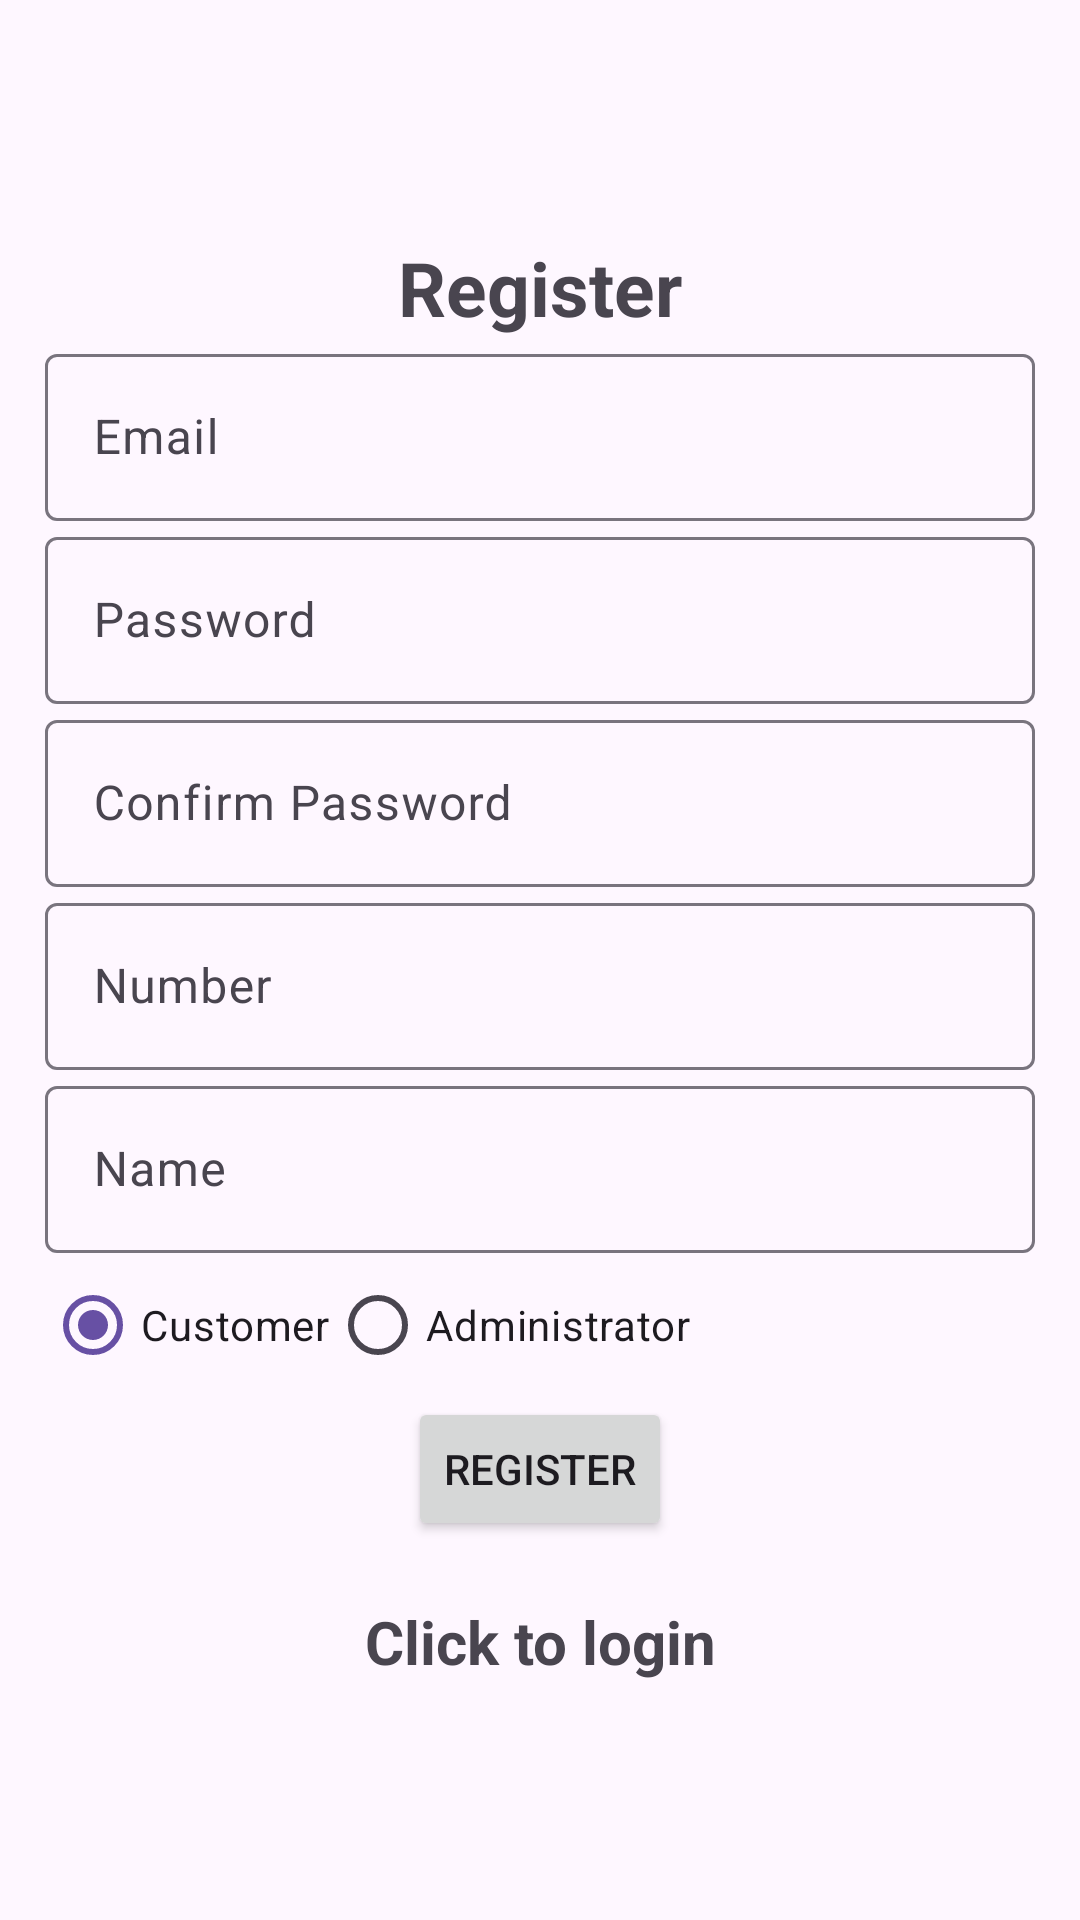

Layout XML and referenced resources for this Android screen:
<!-- AndroidManifest.xml: application theme Theme.SPCA -->
<!-- res/layout/activity_register.xml -->
<?xml version="1.0" encoding="utf-8"?>
<LinearLayout xmlns:android="http://schemas.android.com/apk/res/android"
    xmlns:app="http://schemas.android.com/apk/res-auto"
    xmlns:tools="http://schemas.android.com/tools"
    android:layout_width="match_parent"
    android:orientation="vertical"
    android:gravity="center"
    android:layout_height="match_parent"
    android:padding="15dp"
    tools:context="com.example.Register">

    <TextView
        android:text="Register"
        android:textSize="25sp"
        android:textStyle="bold"
        android:gravity="center"
        android:layout_width="match_parent"
        android:layout_height="wrap_content"/>

    <com.google.android.material.textfield.TextInputLayout
        android:layout_width="match_parent"
        android:layout_height="wrap_content">

        <com.google.android.material.textfield.TextInputEditText
            android:id="@+id/email"
            android:hint="Email"
            android:layout_width="match_parent"
            android:layout_height="wrap_content"/>
    </com.google.android.material.textfield.TextInputLayout>

    <com.google.android.material.textfield.TextInputLayout
        android:layout_width="match_parent"
        android:layout_height="wrap_content">

        <com.google.android.material.textfield.TextInputEditText
            android:id="@+id/password"
            android:hint="Password"
            android:layout_width="match_parent"
            android:layout_height="wrap_content"/>
    </com.google.android.material.textfield.TextInputLayout>

    <com.google.android.material.textfield.TextInputLayout
        android:layout_width="match_parent"
        android:layout_height="wrap_content">

        <com.google.android.material.textfield.TextInputEditText
            android:id="@+id/confirmPassword"
            android:hint="Confirm Password"
            android:layout_width="match_parent"
            android:layout_height="wrap_content"/>
    </com.google.android.material.textfield.TextInputLayout>

    <com.google.android.material.textfield.TextInputLayout
        android:layout_width="match_parent"
        android:layout_height="wrap_content">

        <com.google.android.material.textfield.TextInputEditText
            android:id="@+id/number"
            android:hint="Number"
            android:layout_width="match_parent"
            android:layout_height="wrap_content"/>
    </com.google.android.material.textfield.TextInputLayout>

    <com.google.android.material.textfield.TextInputLayout
        android:layout_width="match_parent"
        android:layout_height="wrap_content">

        <com.google.android.material.textfield.TextInputEditText
            android:id="@+id/name"
            android:hint="Name"
            android:layout_width="match_parent"
            android:layout_height="wrap_content"/>
    </com.google.android.material.textfield.TextInputLayout>

    

    <RadioGroup
        android:id="@+id/role_radio_group"
        android:layout_width="match_parent"
        android:layout_height="wrap_content"
        android:orientation="horizontal">

        <RadioButton
            android:id="@+id/customer_radio_button"
            android:layout_width="wrap_content"
            android:layout_height="wrap_content"
            android:text="Customer"
            android:checked="true" />

        <RadioButton
            android:id="@+id/admin_radio_button"
            android:layout_width="wrap_content"
            android:layout_height="wrap_content"
            android:text="Administrator" />
    </RadioGroup>


    <ProgressBar
        android:id="@+id/progressBar"
        android:visibility="gone"
        android:layout_width="wrap_content"
        android:layout_height="wrap_content"/>

    <Button
        android:id="@+id/RegisterButton"
        android:layout_width="wrap_content"
        android:layout_height="wrap_content"
        android:text="Register" />

    <TextView
        android:textStyle="bold"
        android:gravity="center"
        android:textSize="20sp"
        android:layout_marginTop="20dp"
        android:id="@+id/loginNow"
        android:layout_width="match_parent"
        android:layout_height="wrap_content"
        android:text="Click to login"/>

</LinearLayout>
<!-- resources referenced by this layout -->
<resources>
  <style name="Theme.SPCA" parent="Base.Theme.SPCA" />
  <style name="Base.Theme.SPCA" parent="Theme.Material3.DayNight.NoActionBar">
          
          
      </style>
</resources>
